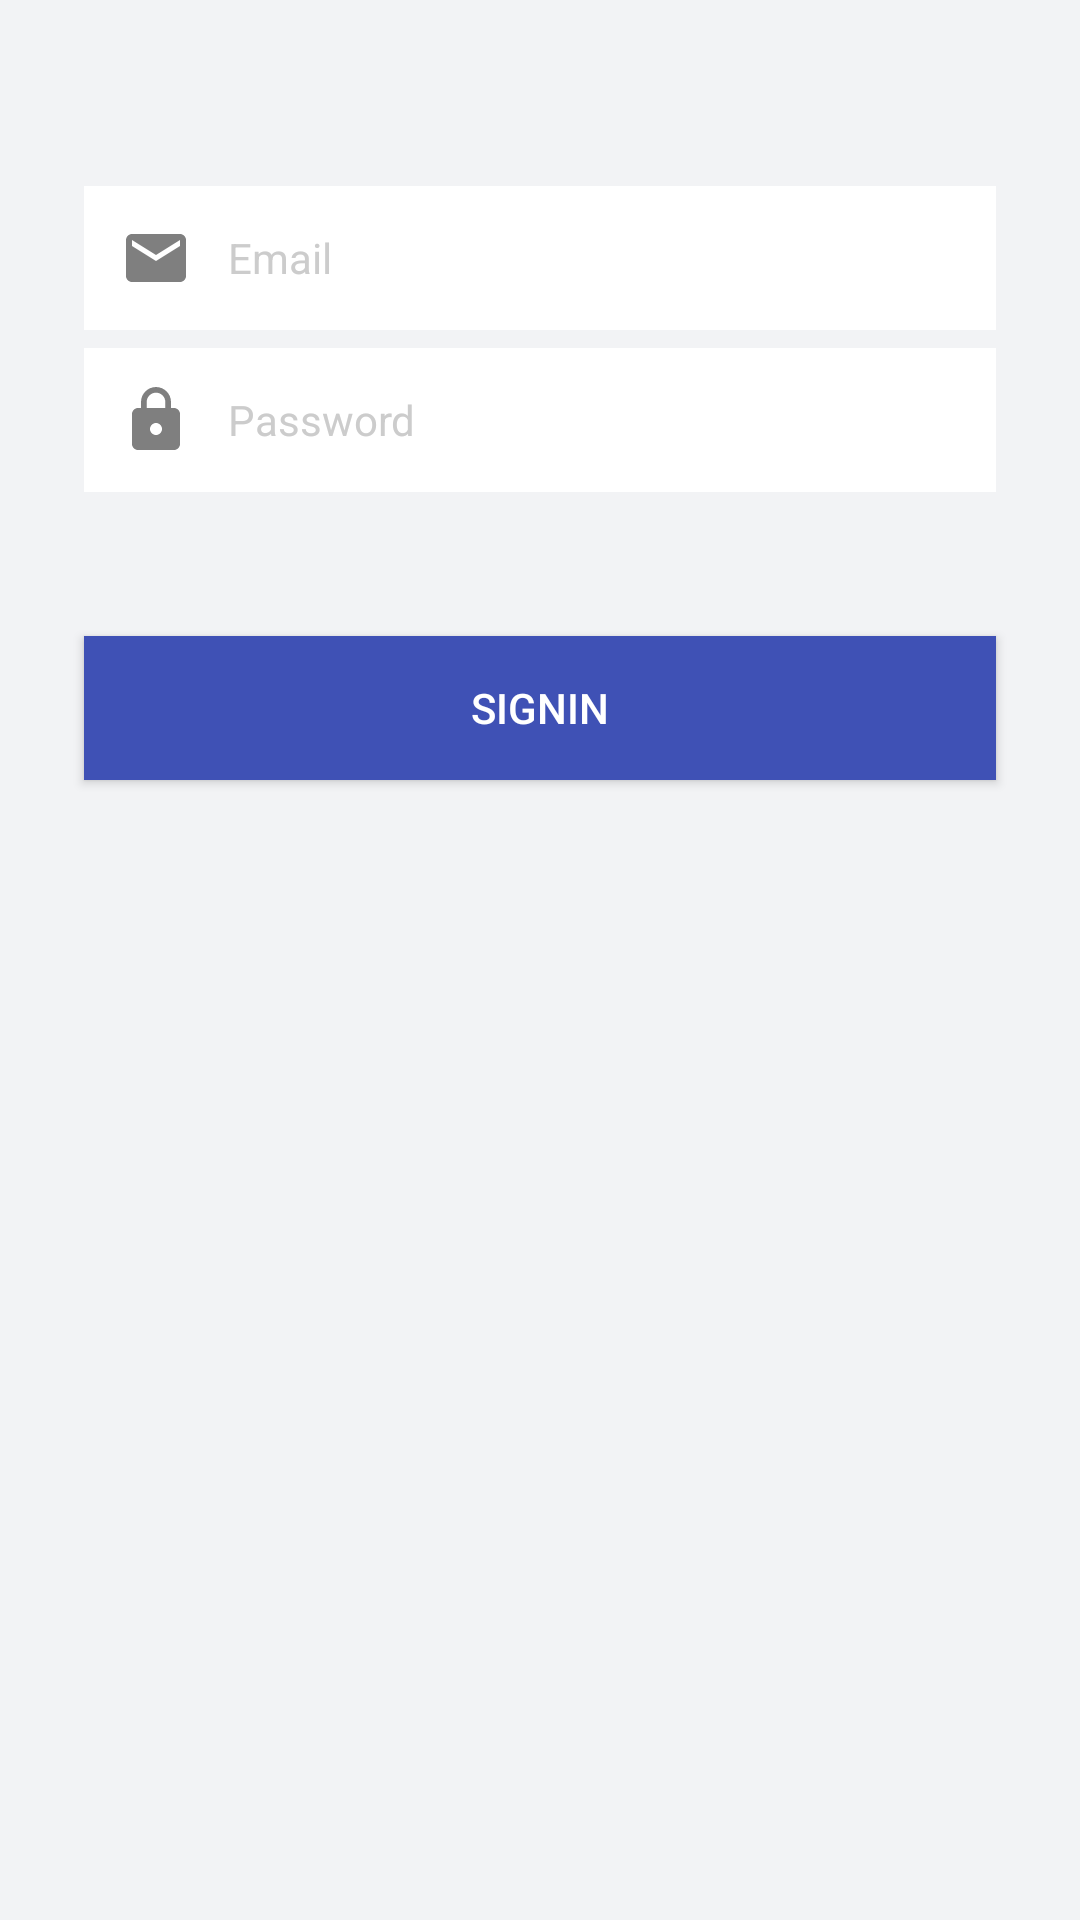

The Android layout XML behind this screen, and the referenced resources:
<!-- AndroidManifest.xml: application theme AppTheme -->
<!-- res/layout/fragment_signin.xml -->
<android.support.constraint.ConstraintLayout xmlns:android="http://schemas.android.com/apk/res/android"
    xmlns:app="http://schemas.android.com/apk/res-auto"
    android:layout_width="match_parent"
    android:layout_height="match_parent"
    android:background="#F2F3F5"
    android:padding="12dp">


    <EditText
        android:id="@+id/email_txt"
        android:layout_width="0dp"
        android:layout_height="wrap_content"
        android:layout_marginEnd="16dp"
        android:layout_marginStart="16dp"
        android:layout_marginTop="50dp"
        android:background="@color/white"
        android:drawablePadding="12dp"
        android:drawableStart="@drawable/ic_email_black_24dp"
        android:ems="10"
        android:hint="@string/hint_email"
        android:inputType="textEmailAddress"
        android:padding="12dp"
        android:textColorHint="#CCCCCC"
        android:textSize="14sp"
        app:layout_constraintEnd_toEndOf="parent"
        app:layout_constraintStart_toStartOf="parent"
        app:layout_constraintTop_toTopOf="parent" />

    <EditText
        android:id="@+id/pwd_txt"
        android:layout_width="0dp"
        android:layout_height="wrap_content"
        android:layout_marginEnd="16dp"
        android:layout_marginStart="16dp"
        android:layout_marginTop="6dp"
        android:background="@color/white"
        android:drawablePadding="12dp"
        android:drawableStart="@drawable/ic_lock_black_24dp"
        android:ems="10"
        android:hint="@string/password"
        android:inputType="textPassword"
        android:padding="12dp"
        android:textColorHint="#CCCCCC"
        android:textSize="14sp"
        app:layout_constraintEnd_toEndOf="parent"
        app:layout_constraintStart_toStartOf="parent"
        app:layout_constraintTop_toBottomOf="@+id/email_txt" />

    <Button
        android:id="@+id/signin_btn"
        android:layout_width="0dp"
        android:layout_height="wrap_content"
        android:layout_marginEnd="16dp"
        android:layout_marginStart="16dp"
        android:layout_marginTop="48dp"
        android:background="@color/colorPrimary"
        android:paddingLeft="48dp"
        android:paddingRight="48dp"
        android:text="@string/signin"
        android:textColor="@color/white"
        app:layout_constraintEnd_toEndOf="parent"
        app:layout_constraintStart_toStartOf="parent"
        app:layout_constraintTop_toBottomOf="@+id/pwd_txt" />
</android.support.constraint.ConstraintLayout>
<!-- resources referenced by this layout -->
<resources>
  <color name="colorPrimary">#3F51B5</color>
  <color name="white">#ffffff</color>
  <!-- drawable ic_email_black_24dp (drawable-v24) -->
  <vector xmlns:android="http://schemas.android.com/apk/res/android"
      android:width="24dp"
      android:height="24dp"
      android:alpha="0.50"
      android:viewportHeight="24.0"
      android:viewportWidth="24.0">
      <path
          android:fillColor="#FF000000"
          android:pathData="M20,4L4,4c-1.1,0 -1.99,0.9 -1.99,2L2,18c0,1.1 0.9,2 2,2h16c1.1,0 2,-0.9 2,-2L22,6c0,-1.1 -0.9,-2 -2,-2zM20,8l-8,5 -8,-5L4,6l8,5 8,-5v2z" />
  </vector>
  <!-- drawable ic_lock_black_24dp (drawable-v24) -->
  <vector xmlns:android="http://schemas.android.com/apk/res/android"
      android:width="24dp"
      android:height="24dp"
      android:alpha="0.50"
      android:viewportHeight="24.0"
      android:viewportWidth="24.0">
      <path
          android:fillColor="#FF000000"
          android:pathData="M18,8h-1L17,6c0,-2.76 -2.24,-5 -5,-5S7,3.24 7,6v2L6,8c-1.1,0 -2,0.9 -2,2v10c0,1.1 0.9,2 2,2h12c1.1,0 2,-0.9 2,-2L20,10c0,-1.1 -0.9,-2 -2,-2zM12,17c-1.1,0 -2,-0.9 -2,-2s0.9,-2 2,-2 2,0.9 2,2 -0.9,2 -2,2zM15.1,8L8.9,8L8.9,6c0,-1.71 1.39,-3.1 3.1,-3.1 1.71,0 3.1,1.39 3.1,3.1v2z" />
  </vector>
  <string name="hint_email">Email</string>
  <string name="password">Password</string>
  <string name="signin">SIGNIN</string>
  <style name="AppTheme" parent="Theme.AppCompat.Light.DarkActionBar">
          
          <item name="colorPrimary">@color/colorPrimary</item>
          <item name="colorPrimaryDark">@color/colorPrimaryDark</item>
          <item name="colorAccent">@color/colorAccent</item>
      </style>
  <color name="colorPrimaryDark">#303F9F</color>
  <color name="colorAccent">#FF4081</color>
</resources>
